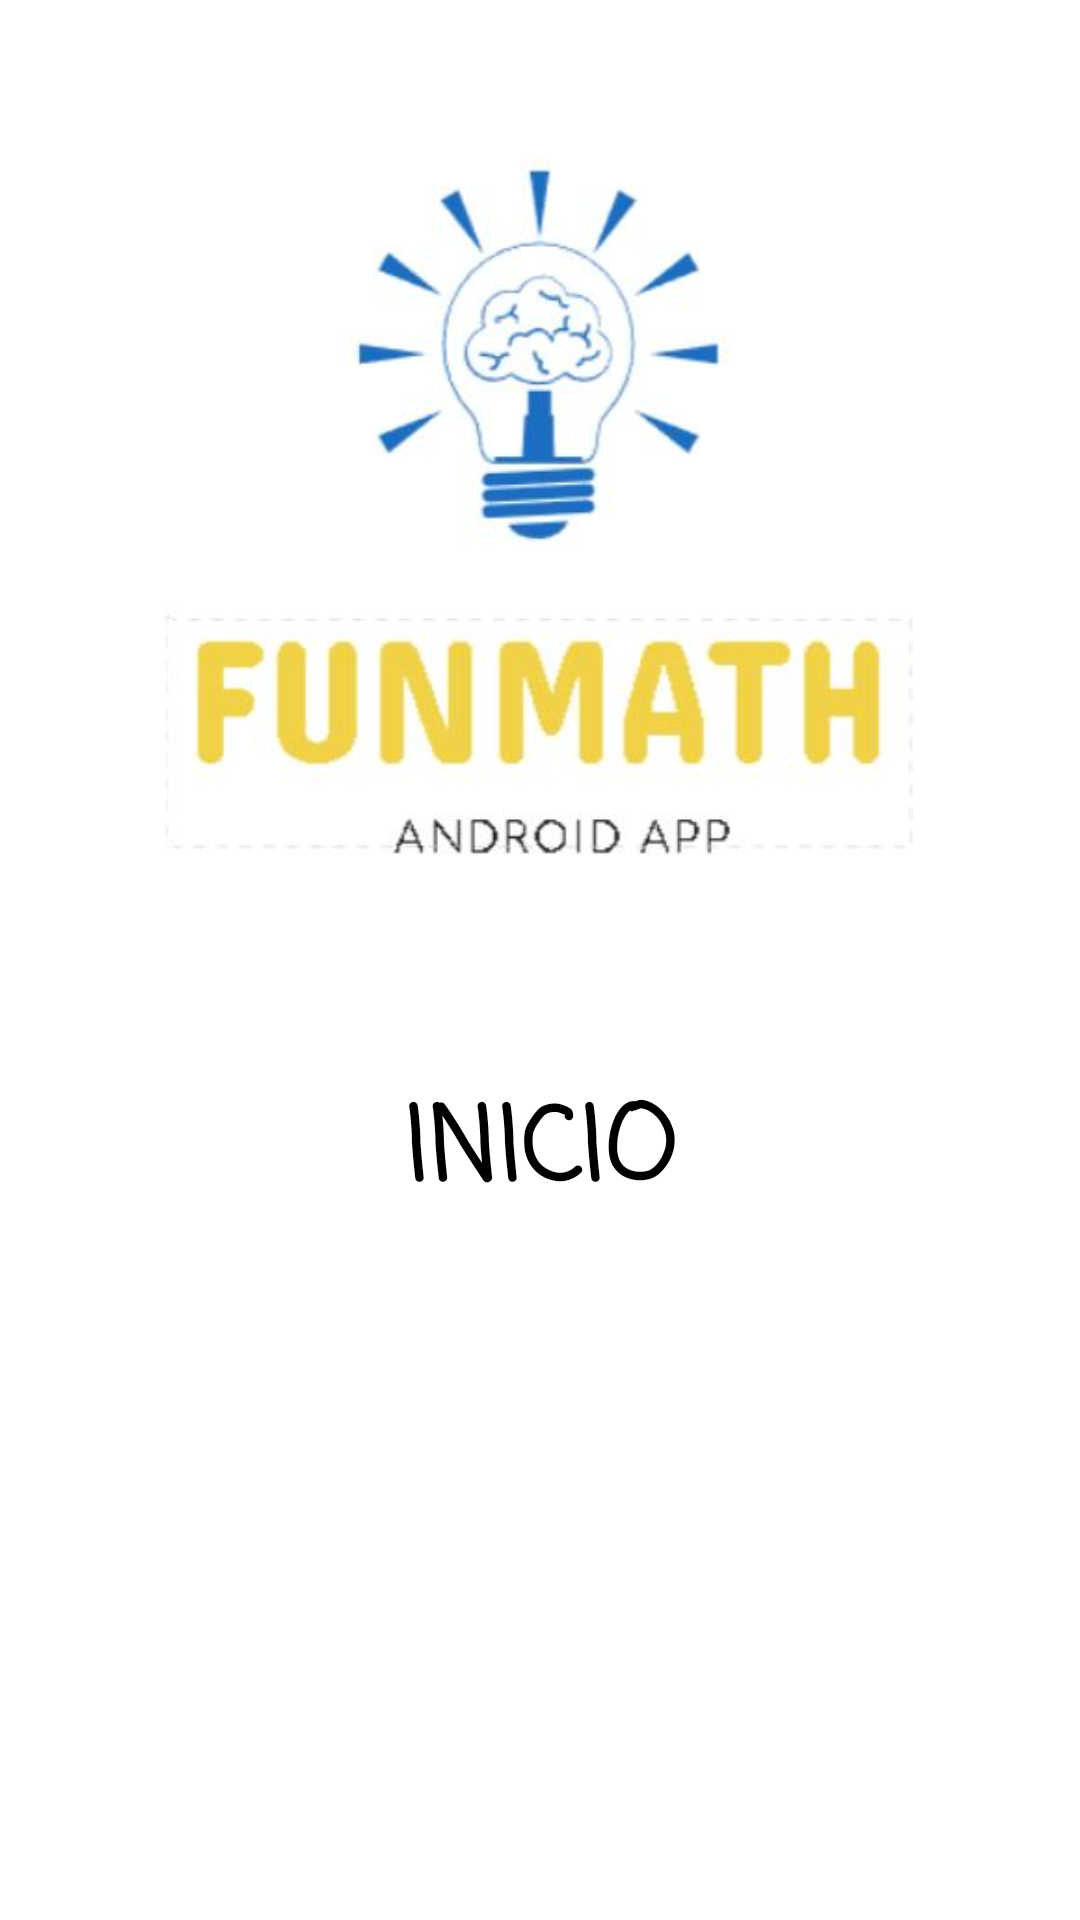

Android layout source for this screen:
<!-- AndroidManifest.xml: application theme Theme.FunMath -->
<!-- res/layout/activity_start.xml -->
<?xml version="1.0" encoding="utf-8"?>
<androidx.constraintlayout.widget.ConstraintLayout xmlns:android="http://schemas.android.com/apk/res/android"
    xmlns:app="http://schemas.android.com/apk/res-auto"
    xmlns:tools="http://schemas.android.com/tools"
    android:layout_width="match_parent"
    android:layout_height="match_parent"
    android:background="#00FFEB3B"
    tools:context=".StartActivity">


    <ImageView
        android:layout_width="250dp"
        android:layout_height="250dp"
        android:src="@drawable/fun_math"
        app:layout_constraintBottom_toBottomOf="parent"
        app:layout_constraintHorizontal_bias="0.496"
        app:layout_constraintLeft_toLeftOf="parent"
        app:layout_constraintRight_toRightOf="parent"
        app:layout_constraintTop_toTopOf="parent"
        app:layout_constraintVertical_bias="0.112">

    </ImageView>

    <android.widget.Button
        android:id="@+id/start"
        android:layout_width="336dp"
        android:layout_height="41dp"
        android:layout_marginStart="38dp"
        android:layout_marginTop="250dp"
        android:layout_marginEnd="38dp"
        android:layout_marginBottom="40dp"
        android:background="@drawable/option_bg"
        android:enabled="true"
        android:fontFamily="casual"
        android:text="INICIO"
        android:textColor="@color/black"
        android:textSize="34sp"
        android:textStyle="bold"
        app:layout_constraintBottom_toBottomOf="parent"
        app:layout_constraintEnd_toEndOf="parent"
        app:layout_constraintStart_toStartOf="parent"
        app:layout_constraintTop_toTopOf="parent"
        app:layout_constraintVertical_bias="0.352">

    </android.widget.Button>

</androidx.constraintlayout.widget.ConstraintLayout>
<!-- resources referenced by this layout -->
<resources>
  <!-- drawable fun_math: jpg bitmap (drawable, 22302 bytes) -->
  <style name="Theme.FunMath" parent="Theme.MaterialComponents.DayNight.DarkActionBar">
          
          <item name="colorPrimary">@color/purple_500</item>
          <item name="colorPrimaryVariant">@color/purple_700</item>
          <item name="colorOnPrimary">@color/white</item>
          
          <item name="colorSecondary">@color/teal_200</item>
          <item name="colorSecondaryVariant">@color/teal_700</item>
          <item name="colorOnSecondary">@color/black</item>
          
          <item name="android:statusBarColor" tools:targetApi="l">?attr/colorPrimaryVariant</item>
          
      </style>
  <!-- not gathered from this repository: default colours our renderer supplied (Android Studio template values) -->
  <color name="purple_500">#FF6200EE</color>
  <color name="purple_700">#FF3700B3</color>
  <color name="teal_200">#FF03DAC5</color>
  <color name="teal_700">#FF018786</color>
  <color name="black">#FF000000</color>
  <color name="white">#FFFFFFFF</color>
</resources>
